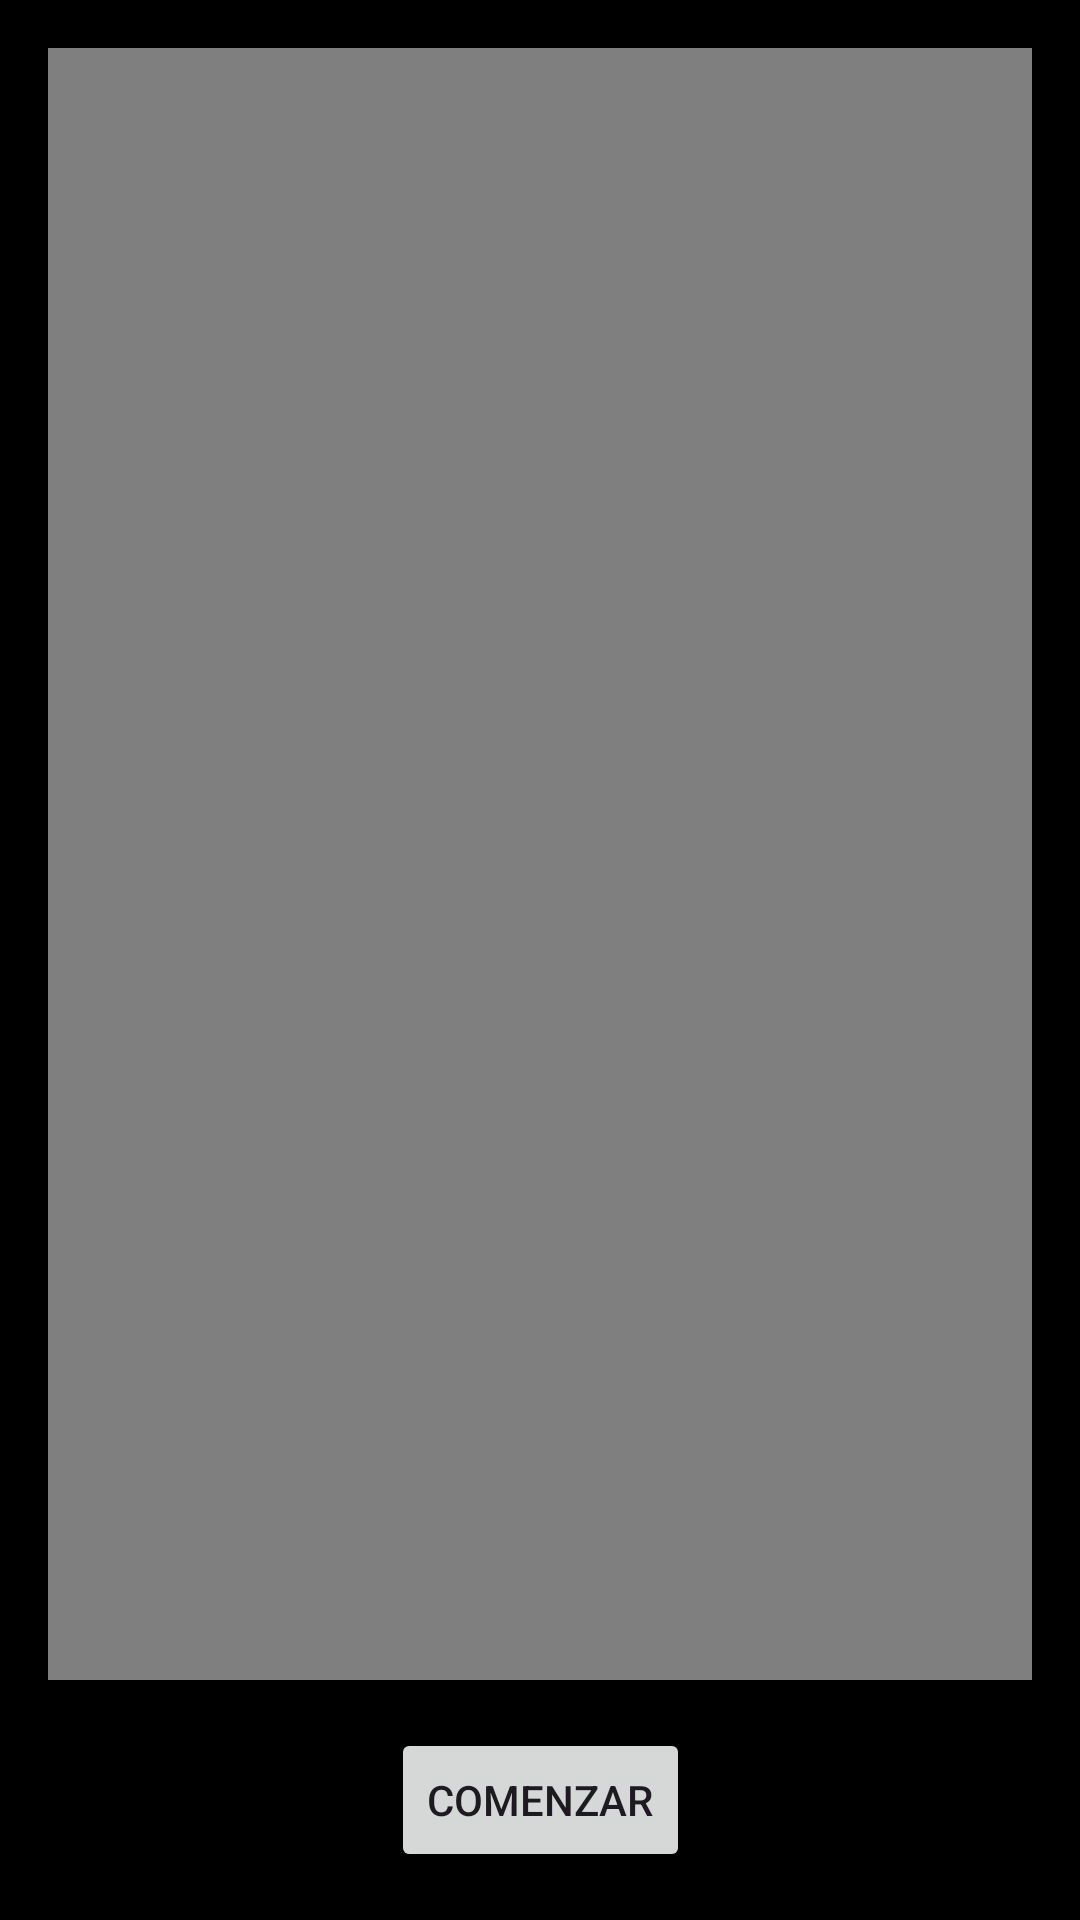

Write the Android layout XML for this screen, with the resource values it uses.
<!-- AndroidManifest.xml: application theme AppTheme -->
<!-- res/layout/fragment_view_pager2.xml -->
<?xml version="1.0" encoding="utf-8"?>
<androidx.constraintlayout.widget.ConstraintLayout xmlns:android="http://schemas.android.com/apk/res/android"
    xmlns:app="http://schemas.android.com/apk/res-auto"
    android:layout_width="match_parent"
    android:layout_height="match_parent"
    android:background="@color/black">

    <VideoView
        android:id="@+id/video_view"
        android:layout_width="0dp"
        android:layout_height="0dp"
        android:layout_margin="16dp"
        app:layout_constraintBottom_toTopOf="@+id/btnComenzar"
        app:layout_constraintEnd_toEndOf="parent"
        app:layout_constraintStart_toStartOf="parent"
        app:layout_constraintTop_toTopOf="parent" />



    <Button
        android:id="@+id/btnComenzar"
        android:layout_width="wrap_content"
        android:layout_height="wrap_content"
        android:text="@string/comenzar"
        android:layout_margin="16dp"
        app:layout_constraintBottom_toBottomOf="parent"
        app:layout_constraintEnd_toEndOf="parent"
        app:layout_constraintStart_toStartOf="parent" />

</androidx.constraintlayout.widget.ConstraintLayout>
<!-- resources referenced by this layout -->
<resources>
  <color name="black">#000000</color>
  <string name="comenzar">COMENZAR</string>
  <style name="AppTheme" parent="Theme.Material3.Light.NoActionBar">
          <item name="colorPrimary">@color/md_theme_light_primary</item>
          <item name="colorOnPrimary">@color/md_theme_light_onPrimary</item>
          <item name="colorPrimaryContainer">@color/md_theme_light_primaryContainer</item>
          <item name="colorOnPrimaryContainer">@color/md_theme_light_onPrimaryContainer</item>
          <item name="colorSecondary">@color/md_theme_light_secondary</item>
          <item name="colorOnSecondary">@color/md_theme_light_onSecondary</item>
          <item name="colorSecondaryContainer">@color/md_theme_light_secondaryContainer</item>
          <item name="colorOnSecondaryContainer">@color/md_theme_light_onSecondaryContainer</item>
          <item name="colorTertiary">@color/md_theme_light_tertiary</item>
          <item name="colorOnTertiary">@color/md_theme_light_onTertiary</item>
          <item name="colorTertiaryContainer">@color/md_theme_light_tertiaryContainer</item>
          <item name="colorOnTertiaryContainer">@color/md_theme_light_onTertiaryContainer</item>
          <item name="colorError">@color/md_theme_light_error</item>
          <item name="colorErrorContainer">@color/md_theme_light_errorContainer</item>
          <item name="colorOnError">@color/md_theme_light_onError</item>
          <item name="colorOnErrorContainer">@color/md_theme_light_onErrorContainer</item>
          <item name="android:colorBackground">@color/md_theme_light_background</item>
          <item name="colorOnBackground">@color/md_theme_light_onBackground</item>
          <item name="colorSurface">@color/md_theme_light_surface</item>
          <item name="colorOnSurface">@color/md_theme_light_onSurface</item>
          <item name="colorSurfaceVariant">@color/md_theme_light_surfaceVariant</item>
          <item name="colorOnSurfaceVariant">@color/md_theme_light_onSurfaceVariant</item>
          <item name="colorOutline">@color/md_theme_light_outline</item>
          <item name="colorOnSurfaceInverse">@color/md_theme_light_inverseOnSurface</item>
          <item name="colorSurfaceInverse">@color/md_theme_light_inverseSurface</item>
          <item name="colorPrimaryInverse">@color/md_theme_light_inversePrimary</item>
      </style>
  <color name="md_theme_light_primary">#006877</color>
  <color name="md_theme_light_onPrimary">#FFFFFF</color>
  <color name="md_theme_light_primaryContainer">#A5EEFF</color>
  <color name="md_theme_light_onPrimaryContainer">#001F25</color>
  <color name="md_theme_light_secondary">#4B6268</color>
  <color name="md_theme_light_onSecondary">#FFFFFF</color>
  <color name="md_theme_light_secondaryContainer">#CDE7EE</color>
  <color name="md_theme_light_onSecondaryContainer">#051F24</color>
  <color name="md_theme_light_tertiary">#555D7E</color>
  <color name="md_theme_light_onTertiary">#FFFFFF</color>
  <color name="md_theme_light_tertiaryContainer">#DCE1FF</color>
  <color name="md_theme_light_onTertiaryContainer">#111A37</color>
  <color name="md_theme_light_error">#BA1A1A</color>
  <color name="md_theme_light_errorContainer">#FFDAD6</color>
  <color name="md_theme_light_onError">#FFFFFF</color>
  <color name="md_theme_light_onErrorContainer">#410002</color>
  <color name="md_theme_light_background">#FBFCFD</color>
  <color name="md_theme_light_onBackground">#191C1D</color>
  <color name="md_theme_light_surface">#FBFCFD</color>
  <color name="md_theme_light_onSurface">#191C1D</color>
  <color name="md_theme_light_surfaceVariant">#DBE4E7</color>
  <color name="md_theme_light_onSurfaceVariant">#3F484B</color>
  <color name="md_theme_light_outline">#6F797B</color>
  <color name="md_theme_light_inverseOnSurface">#EFF1F2</color>
  <color name="md_theme_light_inverseSurface">#2E3132</color>
  <color name="md_theme_light_inversePrimary">#52D7F0</color>
</resources>
